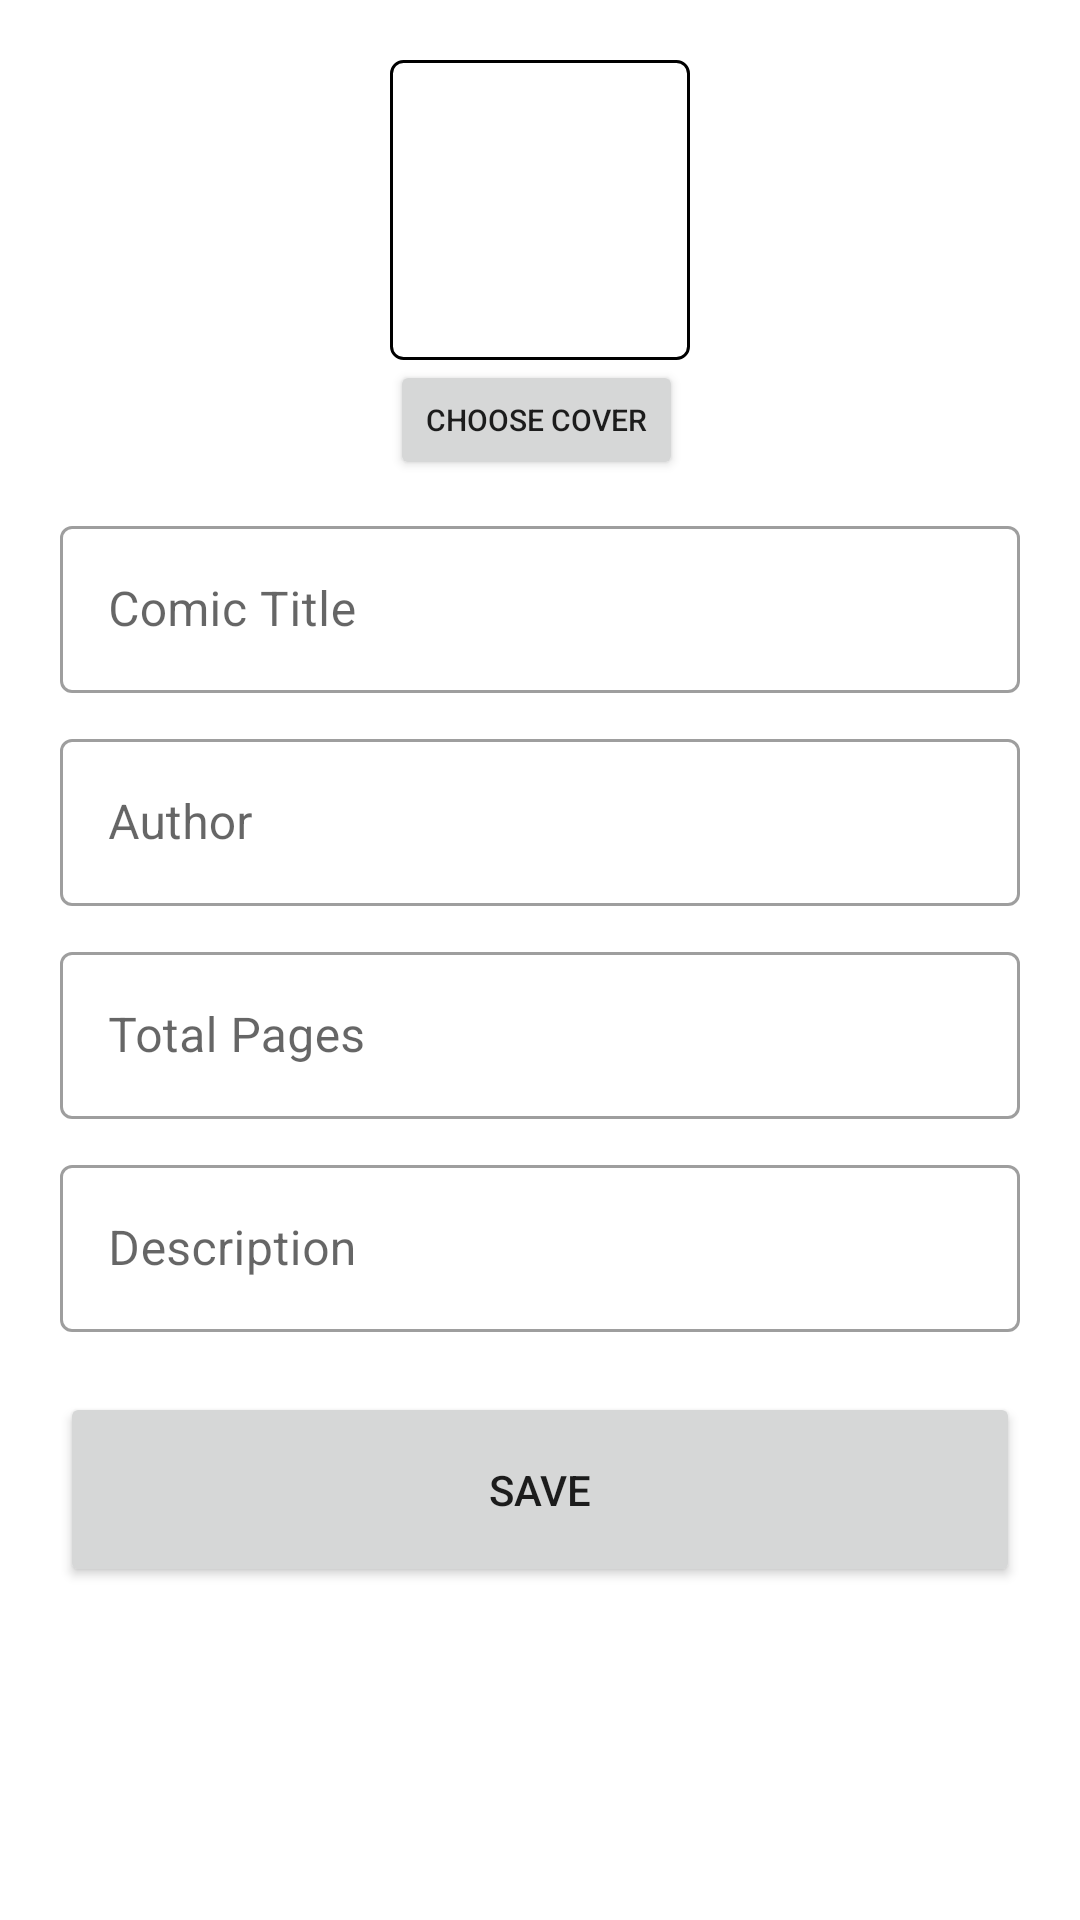

This screen was rendered from an Android layout file. Write that file and the resources it references.
<!-- AndroidManifest.xml: application theme Theme.StorybookShelf -->
<!-- res/layout/activity_add_book.xml -->
<?xml version="1.0" encoding="utf-8"?>
<ScrollView
    xmlns:android="http://schemas.android.com/apk/res/android"
    xmlns:app="http://schemas.android.com/apk/res-auto"
    xmlns:tools="http://schemas.android.com/tools"
    android:layout_width="match_parent"
    android:layout_height="match_parent"
    android:padding="20dp"
    tools:context=".AddBookActivity">

    <androidx.constraintlayout.widget.ConstraintLayout
        android:layout_width="match_parent"
        android:layout_height="match_parent">

        <LinearLayout
            android:orientation="vertical"
            app:layout_constraintTop_toTopOf="parent"
            android:layout_width="match_parent"
            android:layout_height="wrap_content">
            <LinearLayout
                android:layout_gravity="center_horizontal"
                android:orientation="vertical"
                android:layout_width="wrap_content"
                android:layout_height="wrap_content">
                <ImageView
                    android:id="@+id/cover_image"
                    android:layout_width="100dp"
                    android:tooltipText="tes"
                    android:background="@drawable/image_border"
                    android:layout_gravity="center_horizontal"
                    android:scaleType="centerCrop"
                    android:layout_height="100dp"/>

                <Button
                    android:id="@+id/pick_image"
                    android:layout_width="wrap_content"
                    android:layout_height="40dp"
                    android:textSize="10dp"
                    android:text="Choose Cover"/>

            </LinearLayout>
            <com.google.android.material.textfield.TextInputLayout
                android:layout_width="match_parent"
                android:layout_height="wrap_content"
                android:hint="Comic Title"
                android:layout_marginTop="10dp"
                style="@style/Widget.MaterialComponents.TextInputLayout.OutlinedBox">

                <com.google.android.material.textfield.TextInputEditText
                    android:id="@+id/input_title"
                    android:layout_width="match_parent"
                    android:layout_height="wrap_content"
                    />
            </com.google.android.material.textfield.TextInputLayout>
            <com.google.android.material.textfield.TextInputLayout
                android:layout_width="match_parent"
                android:layout_height="wrap_content"
                android:hint="Author"
                android:layout_marginTop="10dp"
                style="@style/Widget.MaterialComponents.TextInputLayout.OutlinedBox">

                <com.google.android.material.textfield.TextInputEditText
                    android:id="@+id/input_author"
                    android:layout_width="match_parent"
                    android:layout_height="wrap_content"
                    />
            </com.google.android.material.textfield.TextInputLayout>
            <com.google.android.material.textfield.TextInputLayout
                android:layout_width="match_parent"
                android:layout_height="wrap_content"
                android:hint="Total Pages"
                android:layout_marginTop="10dp"
                style="@style/Widget.MaterialComponents.TextInputLayout.OutlinedBox">

                <com.google.android.material.textfield.TextInputEditText
                    android:id="@+id/input_page"
                    android:layout_width="match_parent"
                    android:layout_height="wrap_content"
                    android:inputType="number"
                    />
            </com.google.android.material.textfield.TextInputLayout>
            <com.google.android.material.textfield.TextInputLayout
                android:layout_width="match_parent"
                android:layout_height="wrap_content"
                android:hint="Description"
                android:layout_marginTop="10dp"
                style="@style/Widget.MaterialComponents.TextInputLayout.OutlinedBox">

                <com.google.android.material.textfield.TextInputEditText
                    android:id="@+id/input_description"
                    android:layout_width="match_parent"
                    android:layout_height="wrap_content"
                    android:inputType="textMultiLine"
                    />
            </com.google.android.material.textfield.TextInputLayout>
            <Button
                android:id="@+id/button_save"
                android:layout_marginTop="20dp"
                android:layout_width="match_parent"
                android:layout_height="65dp"
                android:text="Save"/>
        </LinearLayout>
    </androidx.constraintlayout.widget.ConstraintLayout>
</ScrollView>
<!-- resources referenced by this layout -->
<resources>
  <!-- drawable image_border (drawable) -->
  <?xml version="1.0" encoding="utf-8"?>
  <shape xmlns:android="http://schemas.android.com/apk/res/android">
      <solid android:color="#FFFFFF" />
      <stroke android:width="1dp"
          android:color="@color/black" />
  
      <corners android:radius="4dp"/>
  </shape>
  <style name="Theme.StorybookShelf" parent="Base.Theme.StorybookShelf" />
  <style name="Base.Theme.StorybookShelf" parent="Theme.MaterialComponents.Light.DarkActionBar">
  
      </style>
  <!-- not gathered from this repository: default colours our renderer supplied (Android Studio template values) -->
  <color name="black">#FF000000</color>
</resources>
